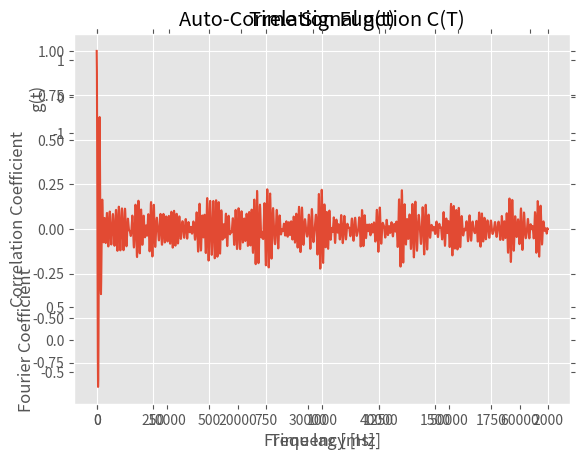

This chart was generated by the following Python code: (Note: this script raises an exception after producing the figure.)
from __future__ import division, print_function
import matplotlib.pyplot as plt
import matplotlib.style as style
import numpy as np
style.use('ggplot')


## Distribution Parameters
no_points = 4000
freq_center = 5000
freq_full_width = 3000
sample_rate = 8 * (freq_center + freq_full_width)
total_time = no_points / sample_rate

# Wavelet parameters
min_freq = 5000
max_freq = 15000
wave_number = 24
wavelet_points = 1000
#time = np.linspace(0, total_time, no_points)


def morlet_wavelet_analytic_fourier(target_frequency, frequency, wave_number):
    C = 0.798 * target_frequency / (sample_rate * wave_number)
    one = C * np.exp(-(wave_number * (frequency - target_frequency) / float(target_frequency))**2)
    two = -C * np.exp(-wave_number**2) * np.exp(-(wave_number * frequency / float(target_frequency))**2)

    return one+two


def wavelet_analysis(fourier_coeffs, fourier_frequencies, time):


    frequency_range = 2 * np.pi * fourier_frequencies


    wavelet_frequencies = 2 * np.pi * np.linspace(min_freq, max_freq, wavelet_points)
    wavelet_diagram = np.zeros((wavelet_points, len(time)), dtype=complex)


    for i in range(wavelet_points):
        wavelet_diagram[i] = np.fft.ifft(
                morlet_wavelet_analytic_fourier(wavelet_frequencies[i], frequency_range, wave_number) * fourier_coeffs * len(time))


    x, y = np.meshgrid(time, wavelet_frequencies / (2 * np.pi))


    return wavelet_diagram, x, y


def generate_chaotic_signal(Fs, N, f_0, fwhm):
    """
    Function which generates a chaotic signal in the time domain,
    from a gaussian distribution of frequencies.
    """

    freq_standard_deviation = fwhm / 2


    times = np.linspace(0, total_time * (N-1) / N, N)
    frequencies = np.linspace(0, Fs * (N-1) / N, N)


    guassian_envelope = np.exp(-(frequencies-f_0)**2 / (freq_standard_deviation**2))
    amplitudes = np.random.random(N) * np.transpose(guassian_envelope)
    phases = 2 * np.pi * np.random.rand(N)
    frequency_spectrum = amplitudes * (np.cos(phases) + 1j * np.sin(phases))


    ## Speiler nedre del rundt (N_half + 1) for A fAA ovre del korrekt
    n_half = int(np.round(N / 2))


    for i in range(n_half-1):
        frequency_spectrum[N-i-1] = np.conjugate(frequency_spectrum[i+1])

    frequency_spectrum[n_half] = frequency_spectrum[n_half].real
    frequency_spectrum[0] = 0.0

    time_signal = np.real(np.fft.ifft(frequency_spectrum) * 200)

    return time_signal, frequency_spectrum, frequencies, times


def calculate_autocorrelation(Fs, g, time):
    """
    Looks at temporal correlation in a signal g:
    for j = 0, ..., N - M:  (M < N)
        C(j+1) = \frac{\sum_i^M g(i) * g(i + j)}{\sum_i^M g(i) * g(i)}
    """

    #from stackx testing skjonner ikke,,
    #calc = np.array([g[0 : len(g)-time], g[time:]])
    #result = np.corrcoef(g)
    #result = result[result.size/2:]
    #plt.plot(result)
    #plt.show()

    N = int(len(time))
    M = int(N / 2)

    C = np.zeros(N-M)
    for j in range((N-M)-1):
        teller = 0
        nevner = 0
        for i in range(M):
            teller += g[i] * g[i+j]
            nevner += g[i] * g[i]
        C[j] = teller / nevner

    return C


if __name__ == '__main__':


    time_signal, frequency_spectrum, frequencies, time = generate_chaotic_signal(sample_rate, no_points, freq_center, freq_full_width)
    C = calculate_autocorrelation(sample_rate, time_signal, time)

    #"""
    ax1 = plt.subplot(2, 1, 1)
    plt.title('Time Signal g(t)')
    ax1.plot(1000 * time, time_signal, c='darkblue')
    plt.xlabel('time [ms]')
    plt.ylabel('g(t)')
    ax1.tick_params(
        right = 'off',
        top = 'off'
    )


    ax2 = plt.subplot(2, 1, 2)
    plt.title('Fourier Spectre F(g(t))')
    ax2.plot(frequencies, frequency_spectrum)
    plt.xlabel('Frequency [Hz]')
    plt.ylabel('Fourier Coefficient')
    ax2.tick_params(
        right = 'off',
        top = 'off'
    )

    plt.subplots_adjust(hspace=0.9)

    plt.show()


    ax3 = plt.subplot(1, 1, 1)
    plt.title('Auto-Correlation Function C(T)')
    plt.plot(C)
    plt.xlabel('Time lag [ms]')
    plt.ylabel('Correlation Coefficient')
    ax3.tick_params(
        right = 'off',
        top = 'off'
    )

    plt.show()


    wavelet_diagram, x, y = wavelet_analysis(frequency_spectrum, frequencies, time)

    ax4 = plt.subplot(1, 1, 1, axisbg='white')
    plt.title('Wavelet Transform of the Signal')
    plt.pcolormesh(1000 * x, y, np.abs(wavelet_diagram), cmap='Blues')
    plt.colorbar()
    plt.xlabel('time [ms]')
    plt.ylabel('frequency [Hz]')
    ax4.tick_params(
        right = 'off',
        top = 'off'
    )


    plt.show()
    #"""
"""
    # Oppg 16: Squared Signal
    signal_square = time_signal**2
    fourier_square = np.fft.fft(signal_square) / len(signal_square)
    wavelet_diagram_squared, x_squared, y_squared = wavelet_analysis(fourier_square, frequencies, time)

    ax5 = plt.subplot(2, 1, 1)
    plt.title('Time Signal g(t)')
    ax5.plot(1000 * time, signal_square, c='darkblue')
    plt.xlabel('time [ms]')
    plt.ylabel('g(t)^2')
    ax5.tick_params(
        right = 'off',
        top = 'off'
    )


    ax6 = plt.subplot(2, 1, 2)
    plt.title('Fourier Spectrum of Squared Signal')
    ax6.plot(frequencies, np.real(fourier_square))
    plt.xlabel('Frequency [Hz]')
    plt.ylabel('Fourier Coefficient')
    ax6.tick_params(
        right = 'off',
        top = 'off'
    )

    plt.subplots_adjust(hspace=0.9)

    plt.show()

    ax7 = plt.subplot(1, 1, 1, facecolor='white')
    plt.title('Wavelet Transform of the Squared Signal')
    plt.pcolormesh(1000 * x_squared, y_squared, np.abs(wavelet_diagram_squared), cmap='Blues')
    plt.colorbar()
    plt.xlabel('time [ms]')
    plt.ylabel('frequency [Hz]')
    ax7.tick_params(
        right = 'off',
        top = 'off'
    )

    plt.show()
"""
